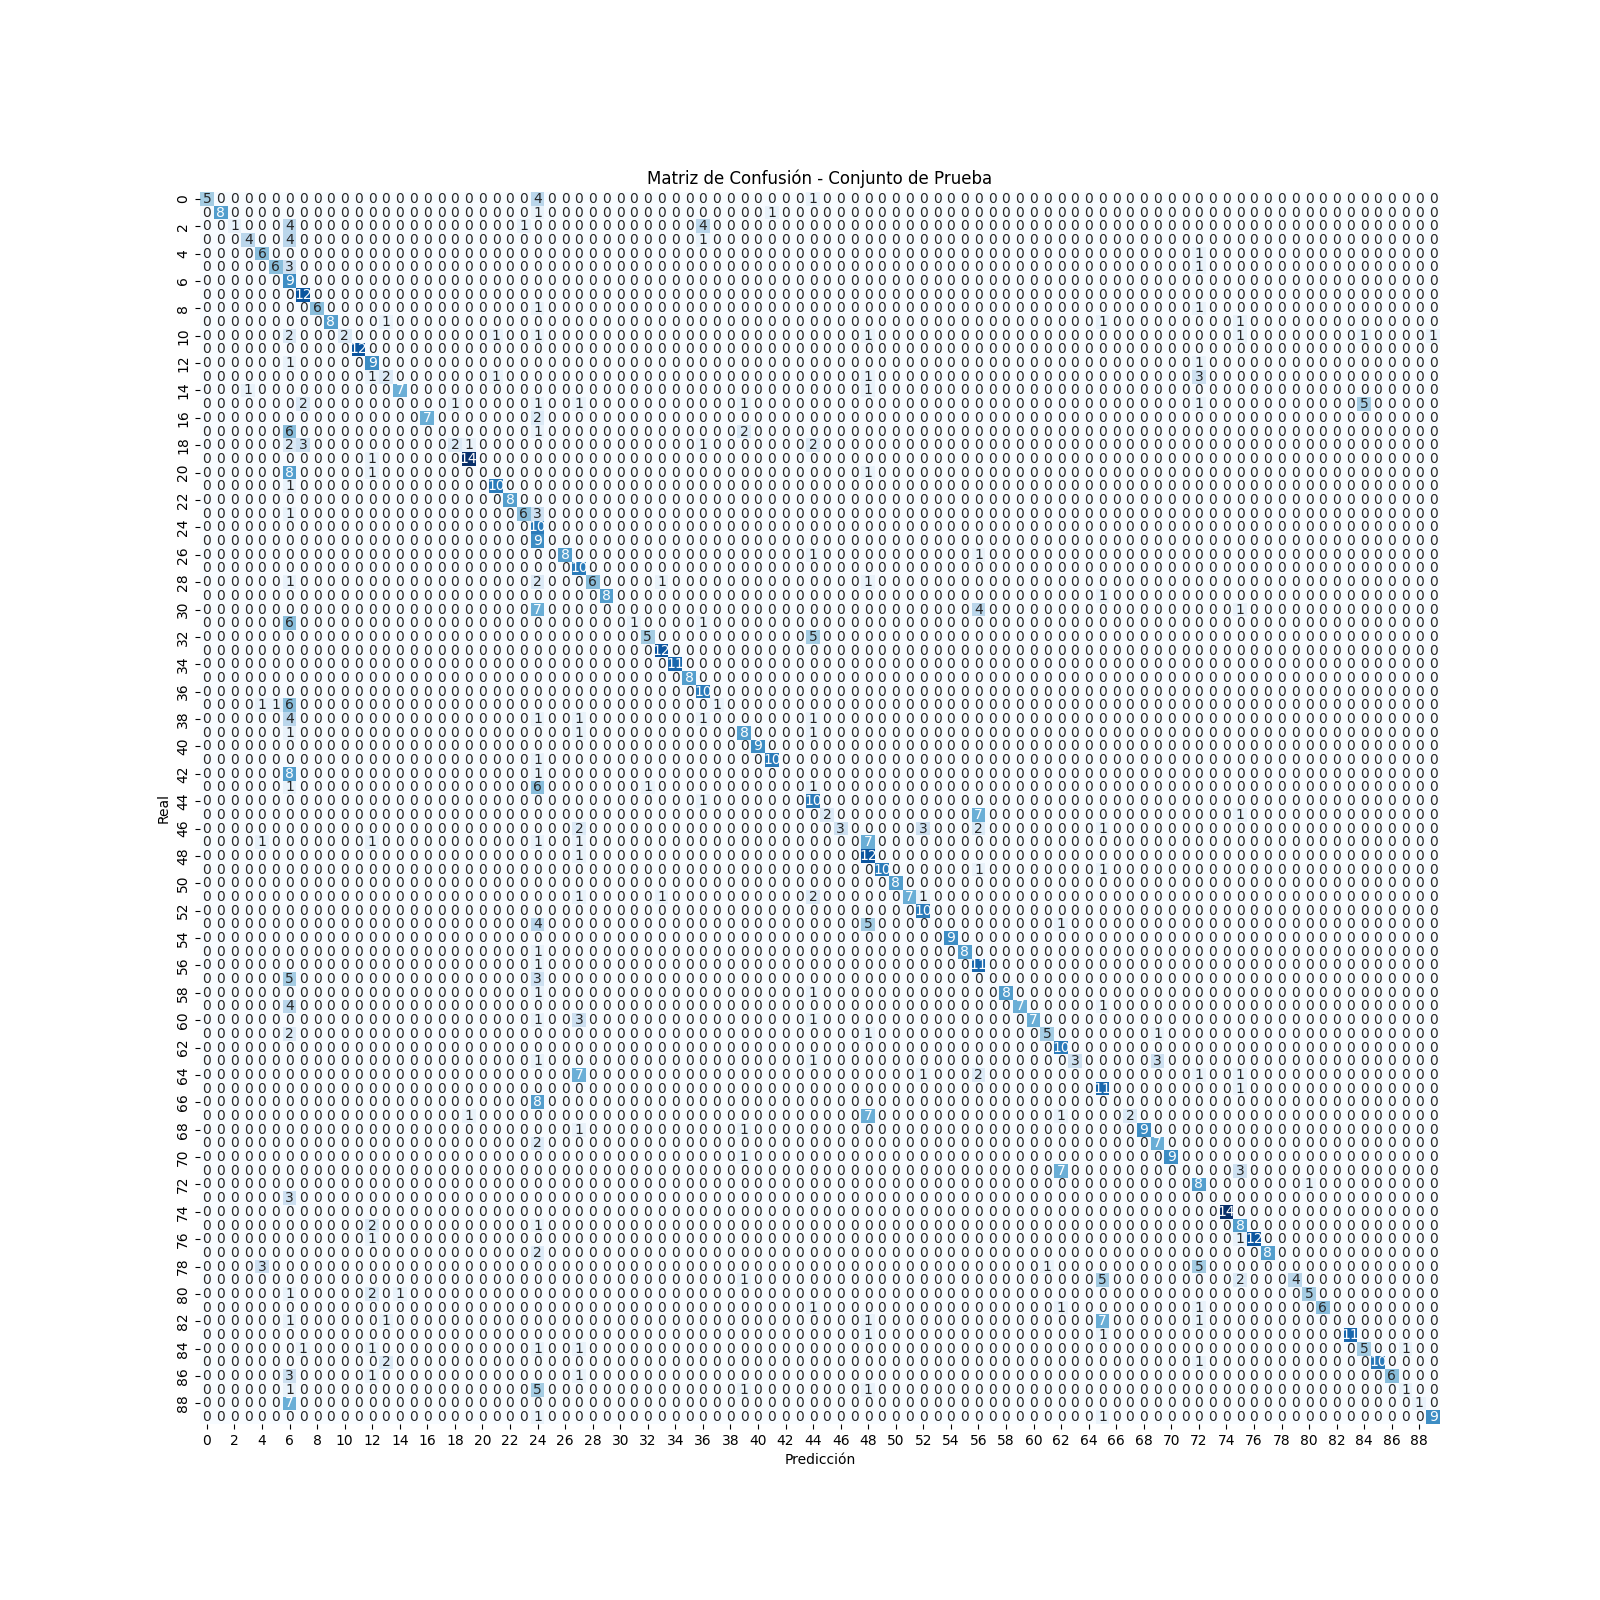

The data file committed next to this chart (first rows):
0, 1, 2, 3, 4, 5, 6, 7, 8, 9, 10, 11, 12, 13, 14, 15, 16, 17, 18, 19, 20, 21, 22, 23
5, 0, 0, 0, 0, 0, 0, 0, 0, 0, 0, 0, 0, 0, 0, 0, 0, 0, 0, 0, 0, 0, 0, 0
0, 8, 0, 0, 0, 0, 0, 0, 0, 0, 0, 0, 0, 0, 0, 0, 0, 0, 0, 0, 0, 0, 0, 0
0, 0, 1, 0, 0, 0, 4, 0, 0, 0, 0, 0, 0, 0, 0, 0, 0, 0, 0, 0, 0, 0, 0, 1
0, 0, 0, 4, 0, 0, 4, 0, 0, 0, 0, 0, 0, 0, 0, 0, 0, 0, 0, 0, 0, 0, 0, 0
0, 0, 0, 0, 6, 0, 0, 0, 0, 0, 0, 0, 0, 0, 0, 0, 0, 0, 0, 0, 0, 0, 0, 0
0, 0, 0, 0, 0, 6, 3, 0, 0, 0, 0, 0, 0, 0, 0, 0, 0, 0, 0, 0, 0, 0, 0, 0
0, 0, 0, 0, 0, 0, 9, 0, 0, 0, 0, 0, 0, 0, 0, 0, 0, 0, 0, 0, 0, 0, 0, 0
0, 0, 0, 0, 0, 0, 0, 12, 0, 0, 0, 0, 0, 0, 0, 0, 0, 0, 0, 0, 0, 0, 0, 0
0, 0, 0, 0, 0, 0, 0, 0, 6, 0, 0, 0, 0, 0, 0, 0, 0, 0, 0, 0, 0, 0, 0, 0
0, 0, 0, 0, 0, 0, 0, 0, 0, 8, 0, 0, 0, 1, 0, 0, 0, 0, 0, 0, 0, 0, 0, 0
0, 0, 0, 0, 0, 0, 2, 0, 0, 0, 2, 0, 0, 0, 0, 0, 0, 0, 0, 0, 0, 1, 0, 0
0, 0, 0, 0, 0, 0, 0, 0, 0, 0, 0, 12, 0, 0, 0, 0, 0, 0, 0, 0, 0, 0, 0, 0
0, 0, 0, 0, 0, 0, 1, 0, 0, 0, 0, 0, 9, 0, 0, 0, 0, 0, 0, 0, 0, 0, 0, 0
0, 0, 0, 0, 0, 0, 0, 0, 0, 0, 0, 0, 1, 2, 0, 0, 0, 0, 0, 0, 0, 1, 0, 0
0, 0, 0, 1, 0, 0, 0, 0, 0, 0, 0, 0, 0, 0, 7, 0, 0, 0, 0, 0, 0, 0, 0, 0
0, 0, 0, 0, 0, 0, 0, 2, 0, 0, 0, 0, 0, 0, 0, 0, 0, 0, 1, 0, 0, 0, 0, 0
0, 0, 0, 0, 0, 0, 0, 0, 0, 0, 0, 0, 0, 0, 0, 0, 7, 0, 0, 0, 0, 0, 0, 0
0, 0, 0, 0, 0, 0, 6, 0, 0, 0, 0, 0, 0, 0, 0, 0, 0, 0, 0, 0, 0, 0, 0, 0
0, 0, 0, 0, 0, 0, 2, 3, 0, 0, 0, 0, 0, 0, 0, 0, 0, 0, 2, 1, 0, 0, 0, 0
0, 0, 0, 0, 0, 0, 0, 0, 0, 0, 0, 0, 1, 0, 0, 0, 0, 0, 0, 14, 0, 0, 0, 0
0, 0, 0, 0, 0, 0, 8, 0, 0, 0, 0, 0, 1, 0, 0, 0, 0, 0, 0, 0, 0, 0, 0, 0
0, 0, 0, 0, 0, 0, 1, 0, 0, 0, 0, 0, 0, 0, 0, 0, 0, 0, 0, 0, 0, 10, 0, 0
0, 0, 0, 0, 0, 0, 0, 0, 0, 0, 0, 0, 0, 0, 0, 0, 0, 0, 0, 0, 0, 0, 8, 0
0, 0, 0, 0, 0, 0, 1, 0, 0, 0, 0, 0, 0, 0, 0, 0, 0, 0, 0, 0, 0, 0, 0, 6
0, 0, 0, 0, 0, 0, 0, 0, 0, 0, 0, 0, 0, 0, 0, 0, 0, 0, 0, 0, 0, 0, 0, 0
0, 0, 0, 0, 0, 0, 0, 0, 0, 0, 0, 0, 0, 0, 0, 0, 0, 0, 0, 0, 0, 0, 0, 0
0, 0, 0, 0, 0, 0, 0, 0, 0, 0, 0, 0, 0, 0, 0, 0, 0, 0, 0, 0, 0, 0, 0, 0
0, 0, 0, 0, 0, 0, 0, 0, 0, 0, 0, 0, 0, 0, 0, 0, 0, 0, 0, 0, 0, 0, 0, 0
0, 0, 0, 0, 0, 0, 1, 0, 0, 0, 0, 0, 0, 0, 0, 0, 0, 0, 0, 0, 0, 0, 0, 0
0, 0, 0, 0, 0, 0, 0, 0, 0, 0, 0, 0, 0, 0, 0, 0, 0, 0, 0, 0, 0, 0, 0, 0
0, 0, 0, 0, 0, 0, 0, 0, 0, 0, 0, 0, 0, 0, 0, 0, 0, 0, 0, 0, 0, 0, 0, 0
0, 0, 0, 0, 0, 0, 6, 0, 0, 0, 0, 0, 0, 0, 0, 0, 0, 0, 0, 0, 0, 0, 0, 0
0, 0, 0, 0, 0, 0, 0, 0, 0, 0, 0, 0, 0, 0, 0, 0, 0, 0, 0, 0, 0, 0, 0, 0
0, 0, 0, 0, 0, 0, 0, 0, 0, 0, 0, 0, 0, 0, 0, 0, 0, 0, 0, 0, 0, 0, 0, 0
0, 0, 0, 0, 0, 0, 0, 0, 0, 0, 0, 0, 0, 0, 0, 0, 0, 0, 0, 0, 0, 0, 0, 0
0, 0, 0, 0, 0, 0, 0, 0, 0, 0, 0, 0, 0, 0, 0, 0, 0, 0, 0, 0, 0, 0, 0, 0
0, 0, 0, 0, 0, 0, 0, 0, 0, 0, 0, 0, 0, 0, 0, 0, 0, 0, 0, 0, 0, 0, 0, 0
0, 0, 0, 0, 1, 1, 6, 0, 0, 0, 0, 0, 0, 0, 0, 0, 0, 0, 0, 0, 0, 0, 0, 0
0, 0, 0, 0, 0, 0, 4, 0, 0, 0, 0, 0, 0, 0, 0, 0, 0, 0, 0, 0, 0, 0, 0, 0
0, 0, 0, 0, 0, 0, 1, 0, 0, 0, 0, 0, 0, 0, 0, 0, 0, 0, 0, 0, 0, 0, 0, 0
0, 0, 0, 0, 0, 0, 0, 0, 0, 0, 0, 0, 0, 0, 0, 0, 0, 0, 0, 0, 0, 0, 0, 0
0, 0, 0, 0, 0, 0, 0, 0, 0, 0, 0, 0, 0, 0, 0, 0, 0, 0, 0, 0, 0, 0, 0, 0
0, 0, 0, 0, 0, 0, 8, 0, 0, 0, 0, 0, 0, 0, 0, 0, 0, 0, 0, 0, 0, 0, 0, 0
0, 0, 0, 0, 0, 0, 1, 0, 0, 0, 0, 0, 0, 0, 0, 0, 0, 0, 0, 0, 0, 0, 0, 0
0, 0, 0, 0, 0, 0, 0, 0, 0, 0, 0, 0, 0, 0, 0, 0, 0, 0, 0, 0, 0, 0, 0, 0
0, 0, 0, 0, 0, 0, 0, 0, 0, 0, 0, 0, 0, 0, 0, 0, 0, 0, 0, 0, 0, 0, 0, 0
0, 0, 0, 0, 0, 0, 0, 0, 0, 0, 0, 0, 0, 0, 0, 0, 0, 0, 0, 0, 0, 0, 0, 0
0, 0, 0, 0, 1, 0, 0, 0, 0, 0, 0, 0, 1, 0, 0, 0, 0, 0, 0, 0, 0, 0, 0, 0
0, 0, 0, 0, 0, 0, 0, 0, 0, 0, 0, 0, 0, 0, 0, 0, 0, 0, 0, 0, 0, 0, 0, 0
0, 0, 0, 0, 0, 0, 0, 0, 0, 0, 0, 0, 0, 0, 0, 0, 0, 0, 0, 0, 0, 0, 0, 0
0, 0, 0, 0, 0, 0, 0, 0, 0, 0, 0, 0, 0, 0, 0, 0, 0, 0, 0, 0, 0, 0, 0, 0
0, 0, 0, 0, 0, 0, 0, 0, 0, 0, 0, 0, 0, 0, 0, 0, 0, 0, 0, 0, 0, 0, 0, 0
0, 0, 0, 0, 0, 0, 0, 0, 0, 0, 0, 0, 0, 0, 0, 0, 0, 0, 0, 0, 0, 0, 0, 0
0, 0, 0, 0, 0, 0, 0, 0, 0, 0, 0, 0, 0, 0, 0, 0, 0, 0, 0, 0, 0, 0, 0, 0
0, 0, 0, 0, 0, 0, 0, 0, 0, 0, 0, 0, 0, 0, 0, 0, 0, 0, 0, 0, 0, 0, 0, 0
0, 0, 0, 0, 0, 0, 0, 0, 0, 0, 0, 0, 0, 0, 0, 0, 0, 0, 0, 0, 0, 0, 0, 0
0, 0, 0, 0, 0, 0, 0, 0, 0, 0, 0, 0, 0, 0, 0, 0, 0, 0, 0, 0, 0, 0, 0, 0
0, 0, 0, 0, 0, 0, 5, 0, 0, 0, 0, 0, 0, 0, 0, 0, 0, 0, 0, 0, 0, 0, 0, 0
0, 0, 0, 0, 0, 0, 0, 0, 0, 0, 0, 0, 0, 0, 0, 0, 0, 0, 0, 0, 0, 0, 0, 0
0, 0, 0, 0, 0, 0, 4, 0, 0, 0, 0, 0, 0, 0, 0, 0, 0, 0, 0, 0, 0, 0, 0, 0
... 30 more rows
